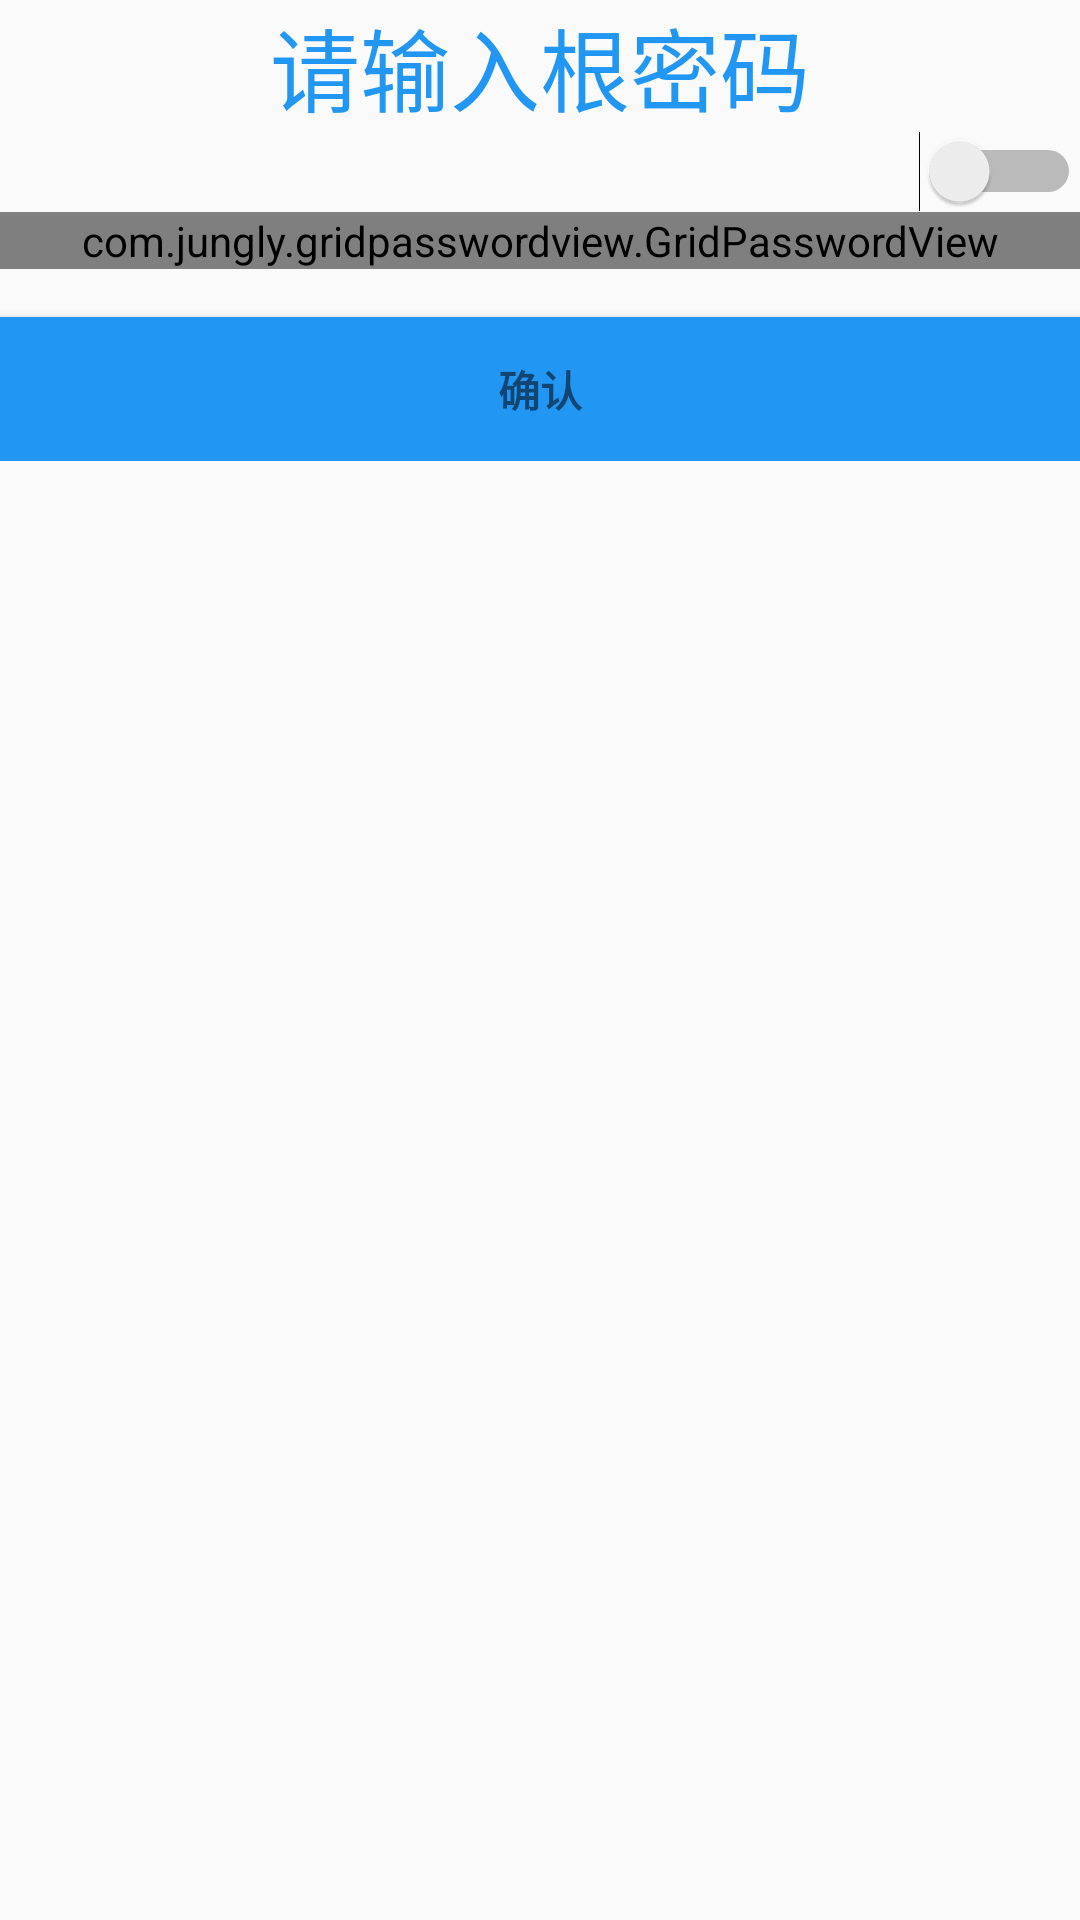

The Android layout XML behind this screen, and the referenced resources:
<!-- AndroidManifest.xml: application theme AppTheme -->
<!-- res/layout/activity_check_power.xml -->
<LinearLayout xmlns:android="http://schemas.android.com/apk/res/android"
    xmlns:tools="http://schemas.android.com/tools"
    xmlns:app="http://schemas.android.com/apk/res-auto"
    android:layout_width="match_parent"
    android:layout_height="match_parent"
    android:gravity="center_horizontal"
    android:orientation="vertical"
    android:paddingBottom="@dimen/activity_vertical_margin"
    android:paddingLeft="@dimen/activity_horizontal_margin"
    android:paddingRight="@dimen/activity_horizontal_margin"
    android:paddingTop="@dimen/activity_vertical_margin"
    tools:context="com.hanyao.passwordmanager.activity.CheckPowerActivity">



    <ScrollView
        android:id="@+id/local_user_regist_form"
        android:layout_width="match_parent"
        android:layout_height="match_parent">

        <LinearLayout
            android:id="@+id/regist_form"
            android:layout_width="match_parent"
            android:layout_height="wrap_content"
            android:orientation="vertical">
            <RelativeLayout
                android:layout_width="match_parent"
                android:layout_height="wrap_content"
                android:paddingBottom="@dimen/activity_vertical_margin"
                android:paddingLeft="@dimen/activity_horizontal_margin"
                android:paddingRight="@dimen/activity_horizontal_margin"
                android:paddingTop="@dimen/activity_vertical_margin">
                <TextView
                    android:layout_width="match_parent"
                    android:layout_height="wrap_content"
                    android:layout_centerInParent="true"
                    android:textColor="#2196F3"
                    android:textSize="30sp"
                    android:gravity="center"
                    android:text="@string/welcome_check"/>
            </RelativeLayout>
            <RelativeLayout
                android:layout_width="match_parent"
                android:layout_height="wrap_content">

                <Switch
                    android:id="@+id/switch_password_displaying_check"
                    android:layout_width="wrap_content"
                    android:layout_alignParentRight="true"
                    android:layout_height="wrap_content"></Switch>

            </RelativeLayout>
            <com.jungly.gridpasswordview.GridPasswordView
                android:id="@+id/password_check"
                android:layout_width="match_parent"
                android:layout_height="match_parent"


                app:gpvTextColor="#2196F3"
                app:gpvTextSize="25sp"
                app:gpvLineColor="#2196F3"
                app:gpvLineWidth="1dp"
                app:gpvGridColor="#ffffff"
                app:gpvPasswordLength="8"
                app:gpvPasswordType="textPassword" />

            <Button
                android:id="@+id/check_button"
                style="?android:textAppearanceSmall"
                android:layout_width="match_parent"
                android:layout_height="wrap_content"
                android:layout_marginTop="16dp"
                android:background="@color/colorAccent"
                android:text="@string/ok"
                android:textStyle="bold" />
            <TextView
                android:id="@+id/check_tip"
                android:layout_width="match_parent"
                android:layout_height="wrap_content"
                android:visibility="gone"
                android:gravity="center"/>
        </LinearLayout>

    </ScrollView>
</LinearLayout>
<!-- resources referenced by this layout -->
<resources>
  <color name="colorAccent">#2196F3</color>
  <string name="ok">确认</string>
  <string name="welcome_check">请输入根密码</string>
  <style name="AppTheme" parent="Theme.AppCompat.Light.NoActionBar">
          <item name="colorPrimary">@color/colorPrimary</item>
          <item name="colorPrimaryDark">@color/colorPrimaryDark</item>
          <item name="colorAccent">@color/colorAccent</item>
      </style>
  <color name="colorPrimary">#2196F3</color>
  <color name="colorPrimaryDark">#2196F3</color>
</resources>
